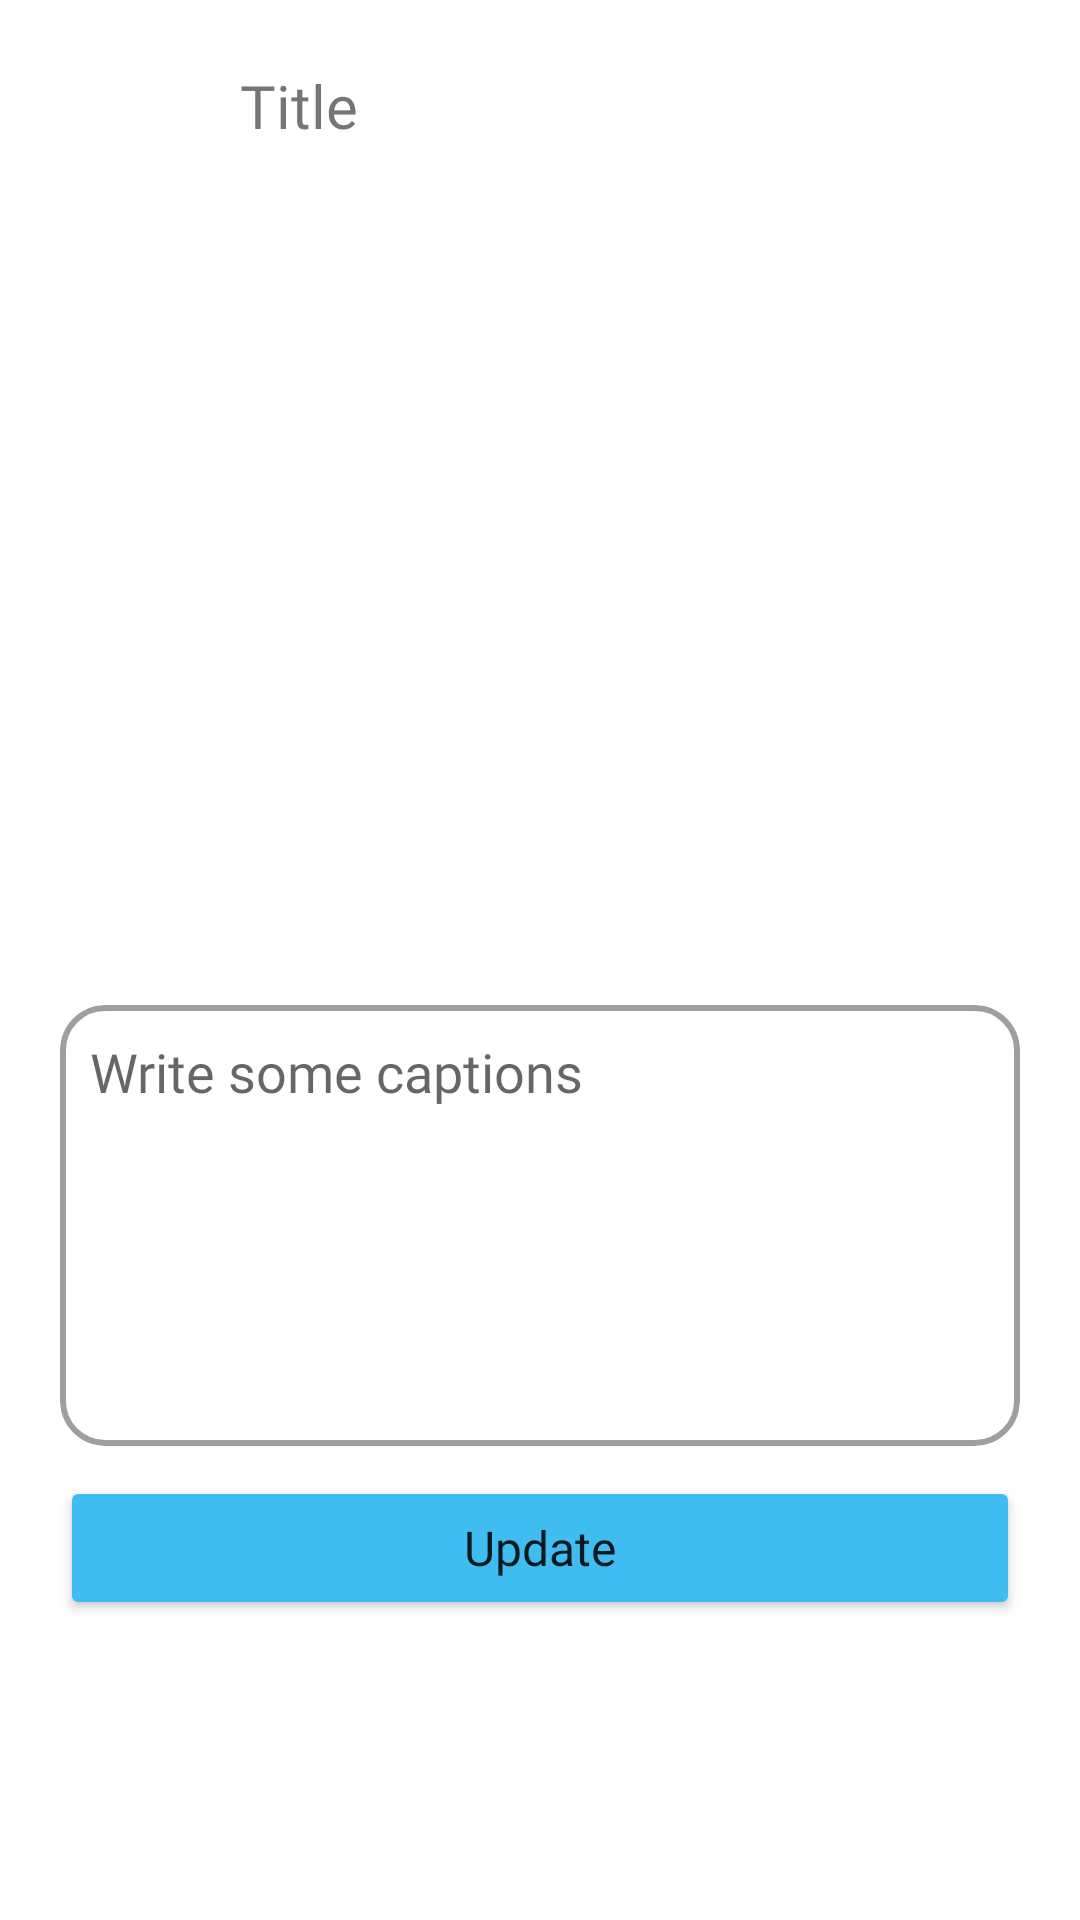

Android layout source for this screen:
<!-- AndroidManifest.xml: application theme Theme.Moments.NoActionBar -->
<!-- res/layout/activity_update_post.xml -->
<?xml version="1.0" encoding="utf-8"?>
<androidx.constraintlayout.widget.ConstraintLayout xmlns:android="http://schemas.android.com/apk/res/android"
    xmlns:app="http://schemas.android.com/apk/res-auto"
    xmlns:tools="http://schemas.android.com/tools"
    android:layout_width="match_parent"
    android:layout_height="match_parent"
    tools:context=".ui.activities.updatepost.UpdatePostActivity">

    <include
        android:id="@+id/toolbar"
        layout="@layout/toolbar_children" />

    <ScrollView
        android:layout_width="match_parent"
        android:layout_height="0dp"
        android:overScrollMode="never"
        app:layout_constraintBottom_toBottomOf="parent"
        app:layout_constraintTop_toBottomOf="@id/toolbar">

        <androidx.constraintlayout.widget.ConstraintLayout
            android:layout_width="match_parent"
            android:layout_height="wrap_content">

            <ImageView
                android:id="@+id/update_post_iv_preview"
                android:layout_width="match_parent"
                android:layout_height="0dp"
                android:layout_marginHorizontal="20dp"
                android:layout_marginTop="10dp"
                android:scaleType="fitCenter"
                app:layout_constraintBottom_toTopOf="@id/update_post_mcv_caption"
                app:layout_constraintHeight_percent="0.5"
                app:layout_constraintTop_toTopOf="parent"
                tools:src="@drawable/ic_camera_alt_24" />

            <com.google.android.material.card.MaterialCardView
                android:id="@+id/update_post_mcv_caption"
                android:layout_width="0dp"
                android:layout_height="0dp"
                android:layout_marginHorizontal="20dp"
                android:layout_marginVertical="10dp"
                android:clipChildren="false"
                app:cardCornerRadius="15dp"
                app:cardElevation="0dp"
                app:layout_constraintBottom_toTopOf="@id/update_post_btn_post"
                app:layout_constraintEnd_toEndOf="parent"
                app:layout_constraintHeight_percent="0.3"
                app:layout_constraintStart_toStartOf="parent"
                app:layout_constraintTop_toBottomOf="@id/update_post_iv_preview"
                app:strokeColor="@color/grey"
                app:strokeWidth="2dp">

                <EditText
                    android:id="@+id/update_post_et_caption"
                    android:layout_width="match_parent"
                    android:layout_height="match_parent"
                    android:layout_margin="10dp"
                    android:layout_marginBottom="20dp"
                    android:background="@null"
                    android:fontFamily="@font/inter_regular"
                    android:gravity="top"
                    android:hint="@string/write_some_captions"
                    android:inputType="textMultiLine|textNoSuggestions"
                    android:padding="0dp"
                    android:scrollbars="vertical"
                    android:scrollHorizontally="false"
                    android:singleLine="false" />

            </com.google.android.material.card.MaterialCardView>

            <Button
                android:id="@+id/update_post_btn_post"
                android:layout_width="0dp"
                android:layout_height="wrap_content"
                android:layout_marginBottom="20dp"
                android:backgroundTint="@color/blue_400"
                android:fontFamily="@font/inter_bold"
                android:text="@string/update"
                android:textAllCaps="false"
                android:textSize="16sp"
                app:layout_constraintBottom_toBottomOf="parent"
                app:layout_constraintEnd_toEndOf="@id/update_post_mcv_caption"
                app:layout_constraintStart_toStartOf="@id/update_post_mcv_caption" />

        </androidx.constraintlayout.widget.ConstraintLayout>

    </ScrollView>

    <com.airbnb.lottie.LottieAnimationView
        android:id="@+id/update_post_loading_lottie"
        android:layout_width="100dp"
        android:layout_height="100dp"
        android:visibility="gone"
        app:layout_constraintBottom_toBottomOf="parent"
        app:layout_constraintEnd_toEndOf="parent"
        app:layout_constraintStart_toStartOf="parent"
        app:layout_constraintTop_toTopOf="parent"
        app:lottie_autoPlay="true"
        app:lottie_loop="true"
        app:lottie_rawRes="@raw/loading_spinner" />

</androidx.constraintlayout.widget.ConstraintLayout>
<!-- res/layout/toolbar_children.xml (included above) -->
<?xml version="1.0" encoding="utf-8"?>
<androidx.appcompat.widget.Toolbar xmlns:android="http://schemas.android.com/apk/res/android"
    xmlns:app="http://schemas.android.com/apk/res-auto"
    xmlns:tools="http://schemas.android.com/tools"
    android:layout_width="match_parent"
    android:layout_height="wrap_content"
    android:contentInsetStart="0dp"
    android:contentInsetLeft="0dp"
    android:contentInsetEnd="0dp"
    android:contentInsetRight="0dp"
    android:elevation="16dp"
    android:minHeight="56dp"
    app:contentInsetEnd="0dp"
    app:contentInsetLeft="0dp"
    app:contentInsetRight="0dp"
    app:contentInsetStart="0dp">

    <androidx.constraintlayout.widget.ConstraintLayout
        android:layout_width="match_parent"
        android:layout_height="match_parent"
        android:paddingBottom="20dp">

        <ImageView
            android:id="@+id/toolbar_back"
            android:layout_width="30dp"
            android:layout_height="30dp"
            android:layout_marginStart="20dp"
            android:layout_marginTop="20dp"
            android:src="@drawable/ic_arrow_back_24"
            app:layout_constraintStart_toStartOf="parent"
            app:layout_constraintTop_toTopOf="parent"
            app:tint="@color/grey" />

        <TextView
            android:id="@+id/toolbar_title"
            android:layout_width="wrap_content"
            android:layout_height="wrap_content"
            android:layout_marginStart="30dp"
            android:fontFamily="@font/inter_semibold"
            android:textSize="20sp"
            app:layout_constraintBottom_toBottomOf="@id/toolbar_back"
            app:layout_constraintStart_toEndOf="@id/toolbar_back"
            app:layout_constraintTop_toTopOf="@id/toolbar_back"
            tools:text="Title" />

    </androidx.constraintlayout.widget.ConstraintLayout>

</androidx.appcompat.widget.Toolbar>
<!-- resources referenced by this layout -->
<resources>
  <color name="blue_400">#3FBDF1</color>
  <color name="grey">#9F9F9F</color>
  <string name="update">Update</string>
  <string name="write_some_captions">Write some captions</string>
  <style name="Theme.Moments.NoActionBar" parent="Theme.MaterialComponents.DayNight.NoActionBar">
          
          <item name="colorPrimary">@color/blue_400</item>
          <item name="colorPrimaryVariant">@color/blue_700</item>
          <item name="colorOnPrimary">@color/white</item>
          
          <item name="colorSecondary">@color/orange_400</item>
          <item name="colorSecondaryVariant">@color/orange_700</item>
          <item name="colorOnSecondary">@color/black</item>
          
          <item name="android:statusBarColor">?attr/colorPrimary</item>
          
      </style>
  <color name="blue_700">#86d6f6</color>
  <color name="white">#FFFFFFFF</color>
  <color name="orange_400">#f1733f</color>
  <color name="orange_700">#f6a786</color>
  <color name="black">#FF000000</color>
</resources>
